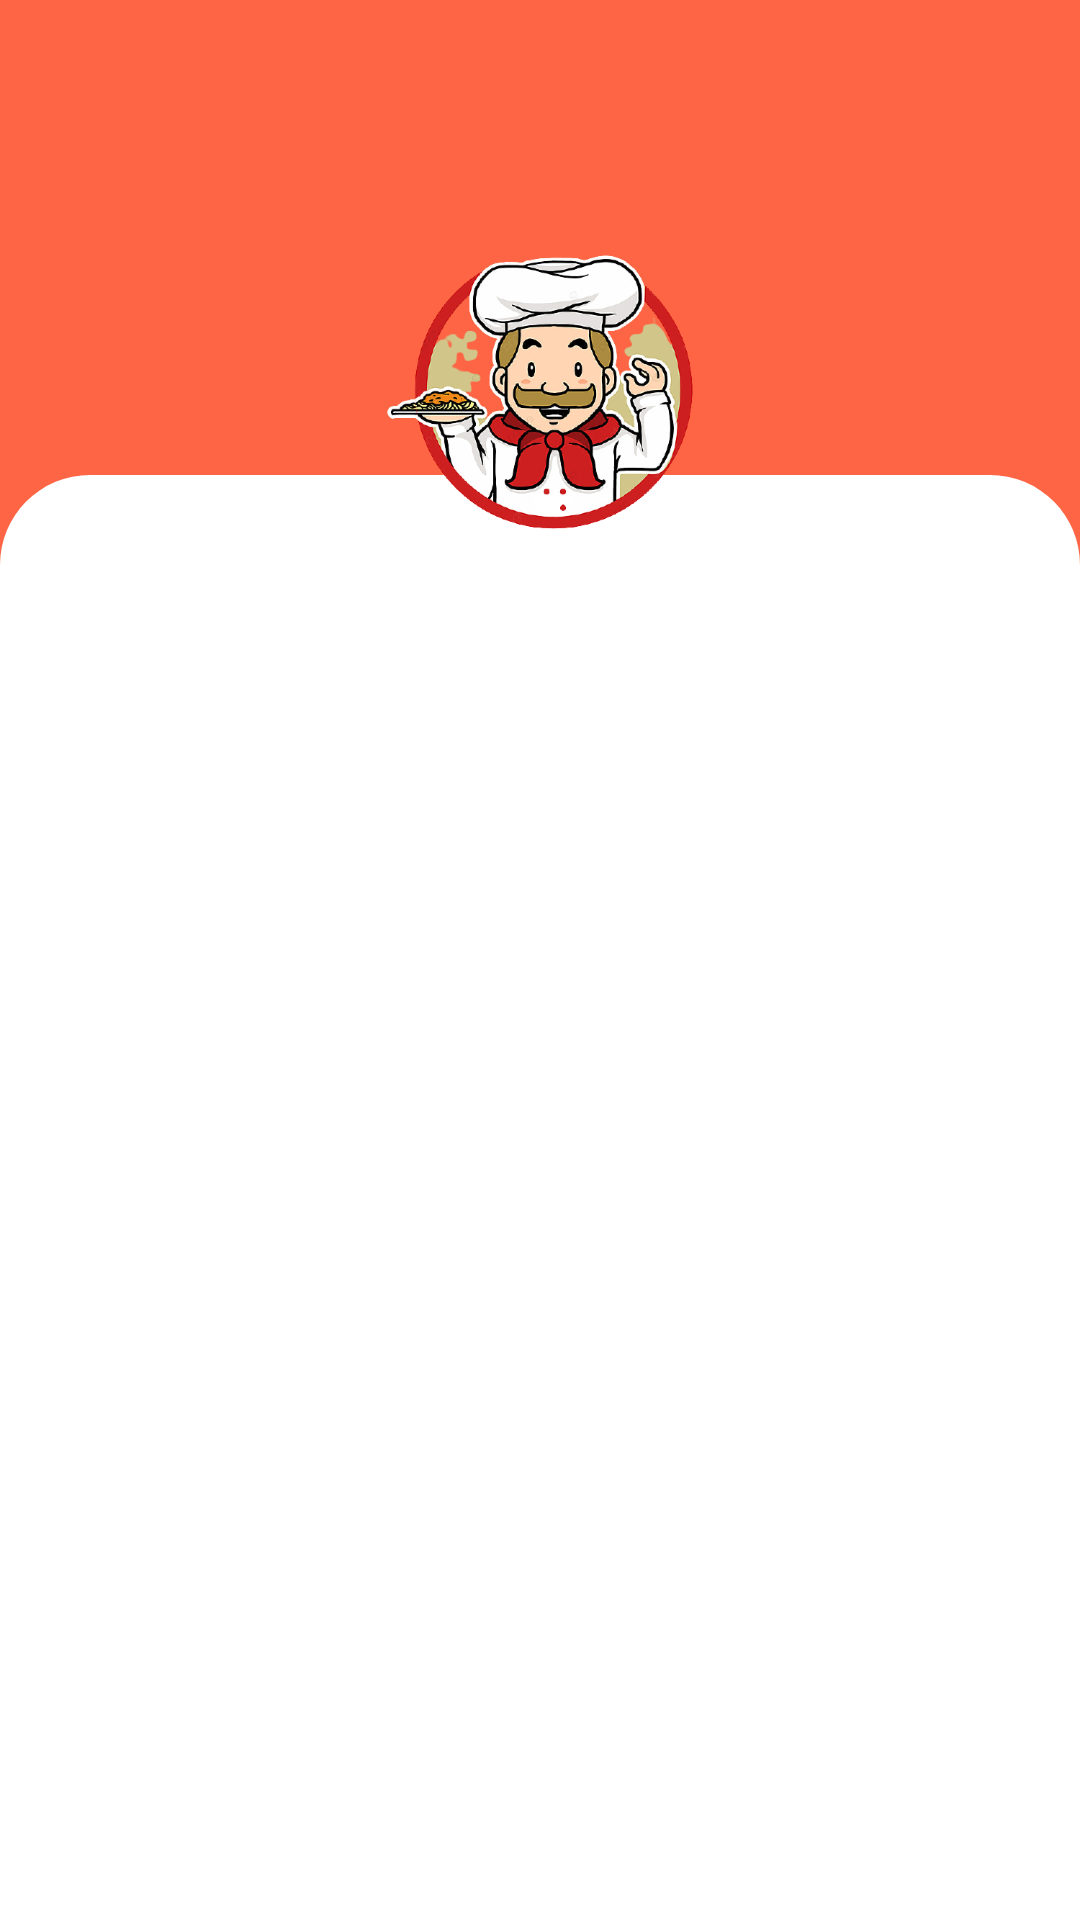

Layout XML and referenced resources for this Android screen:
<!-- AndroidManifest.xml: application theme Theme.MyApplication -->
<!-- res/layout/fragment_list_food.xml -->
<?xml version="1.0" encoding="utf-8"?>
<RelativeLayout xmlns:android="http://schemas.android.com/apk/res/android"
    xmlns:tools="http://schemas.android.com/tools"
    android:layout_width="match_parent"
    android:layout_height="match_parent"
    xmlns:app="http://schemas.android.com/apk/res-auto"
    tools:context=".ListFoodFragment">

    <RelativeLayout
        android:layout_width="match_parent"
        android:layout_height="220dp"
        android:background="@color/orange"
        android:id="@+id/headView">
        <View
            android:layout_width="40dp"
            android:layout_height="40dp"
            android:id="@+id/btnBack"
            android:background="@drawable/ic_back"
            android:layout_marginTop="20dp"
            android:layout_marginStart="10dp"/>
    </RelativeLayout>
    <RelativeLayout
        android:layout_width="match_parent"
        android:layout_height="match_parent"
        android:background="@color/white"
        android:layout_centerInParent="true"
        android:layout_below="@+id/headView"
        android:id="@+id/noFound"
        android:layout_marginTop="-30dp"
        android:elevation="1dp"
        android:visibility="invisible">
        <ImageView
            android:layout_width="wrap_content"
            android:layout_height="wrap_content"
            android:src="@drawable/sorrycat"
            android:layout_centerInParent="true"
            android:id="@+id/imgCat"/>
        <TextView
            android:layout_width="wrap_content"
            android:layout_height="wrap_content"
            android:layout_below="@+id/imgCat"
            android:text="Hiện chưa có món ăn nào được thêm vào loại này!"
            android:textSize="15sp"
            android:textStyle="bold"
            android:layout_centerInParent="true"
            android:layout_marginTop="-50dp"/>
    </RelativeLayout>
    <RelativeLayout
        android:layout_width="match_parent"
        android:layout_height="match_parent"
        android:background="@drawable/bordertop"
        android:layout_below="@+id/headView"
        android:layout_marginTop="-62dp">
        <androidx.recyclerview.widget.RecyclerView
            android:layout_width="match_parent"
            android:layout_height="match_parent"
            android:id="@+id/recyclerViewFoods"
            android:layout_marginTop="20dp"
            android:paddingStart="10dp"
            android:paddingEnd="10dp"/>
    </RelativeLayout>
    <RelativeLayout
        android:layout_width="match_parent"
        android:layout_height="200dp"
        android:layout_marginTop="30dp">
        <ImageView
            android:layout_width="180dp"
            android:layout_height="120dp"
            android:id="@+id/Logo"
            android:src="@drawable/logo"
            android:layout_centerInParent="true"
            android:layout_marginEnd="10dp"
            android:layout_marginTop="30dp" />
    </RelativeLayout>
</RelativeLayout>
<!-- resources referenced by this layout -->
<resources>
  <color name="orange">#FD6545</color>
  <color name="white">#FFFFFFFF</color>
  <!-- drawable bordertop (drawable) -->
  <?xml version="1.0" encoding="utf-8"?>
  <shape android:shape="rectangle"
      xmlns:android="http://schemas.android.com/apk/res/android">
      <solid
          android:color="@color/white"/>
     <corners
         android:topLeftRadius="30dp"
         android:topRightRadius="30dp"/>
  </shape>
  <!-- drawable logo: png bitmap (drawable-v24, 176239 bytes) -->
  <!-- drawable sorrycat: png bitmap (drawable-v24, 20035 bytes) -->
  <style name="Theme.MyApplication" parent="Theme.AppCompat.Light.NoActionBar">
          
          <item name="colorPrimary">@color/purple_500</item>
          <item name="colorPrimaryVariant">@color/orange</item>
          <item name="colorOnPrimary">@color/white</item>
          
          <item name="colorSecondary">@color/teal_200</item>
          <item name="colorSecondaryVariant">@color/teal_700</item>
          <item name="colorOnSecondary">@color/black</item>
          
          <item name="android:statusBarColor" tools:targetApi="l">?attr/colorPrimaryVariant</item>
          
      </style>
  <color name="purple_500">#FF6200EE</color>
  <color name="teal_200">#FF03DAC5</color>
  <color name="teal_700">#FF018786</color>
  <color name="black">#FF000000</color>
</resources>
